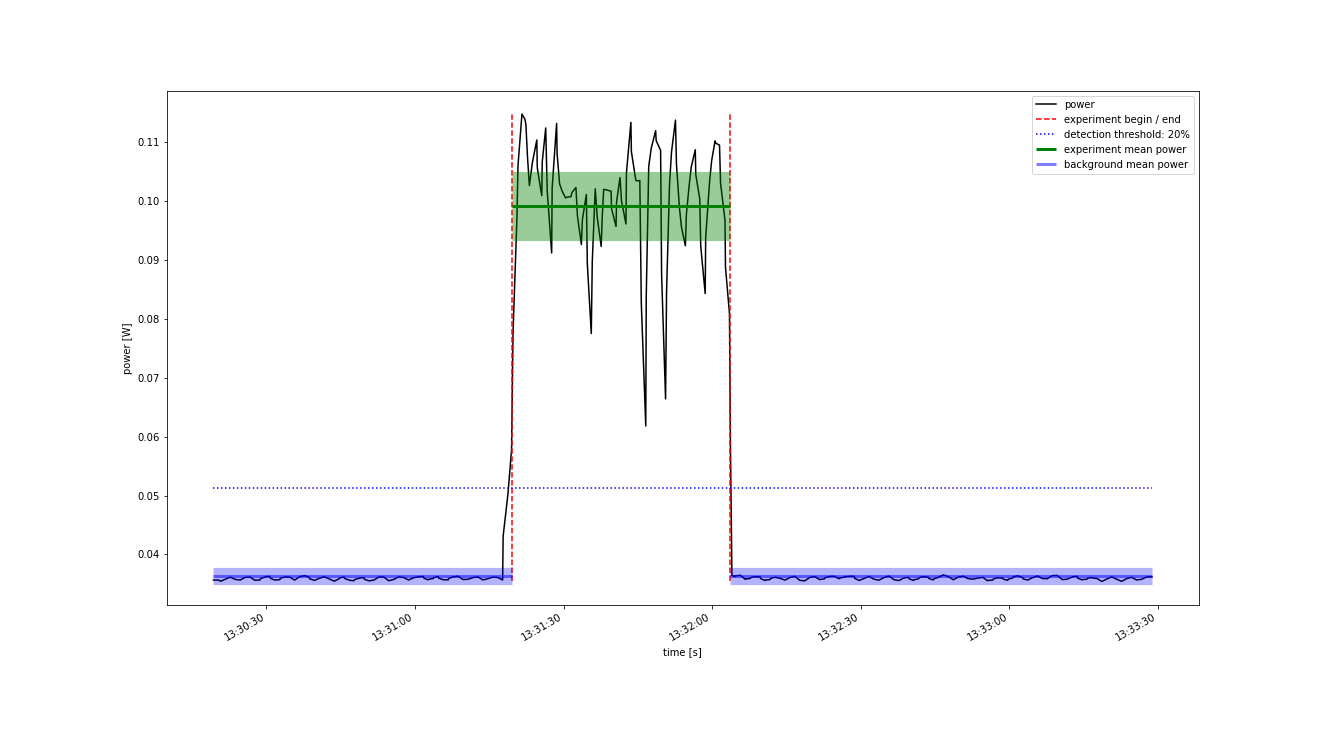

Data behind this chart, as committed beside it:
Start Time; current; voltage
2022-10-24 13:30:19.300; 0.007458; 4.779
2022-10-24 13:30:19.700; 0.007458; 4.779
2022-10-24 13:30:20.400; 0.007458; 4.779
2022-10-24 13:30:20.700; 0.007416; 4.779
2022-10-24 13:30:21.700; 0.007488; 4.779
2022-10-24 13:30:22.700; 0.007561; 4.779
2022-10-24 13:30:23.700; 0.007482; 4.779
2022-10-24 13:30:24.700; 0.007459; 4.779
2022-10-24 13:30:25.700; 0.007553; 4.779
2022-10-24 13:30:26.700; 0.007564; 4.779
2022-10-24 13:30:27.700; 0.007448; 4.779
2022-10-24 13:30:27.800; 0.007454; 4.779
2022-10-24 13:30:28.700; 0.00746; 4.779
2022-10-24 13:30:28.800; 0.007511; 4.779
2022-10-24 13:30:29.700; 0.007561; 4.779
2022-10-24 13:30:29.800; 0.007575; 4.779
2022-10-24 13:30:30.700; 0.007589; 4.779
2022-10-24 13:30:30.800; 0.007523; 4.779
2022-10-24 13:30:31.700; 0.007457; 4.779
2022-10-24 13:30:31.900; 0.007464; 4.779
2022-10-24 13:30:32.700; 0.007471; 4.779
2022-10-24 13:30:32.800; 0.00752; 4.779
2022-10-24 13:30:33.700; 0.007568; 4.779
2022-10-24 13:30:33.800; 0.007567; 4.779
2022-10-24 13:30:34.700; 0.007565; 4.78
2022-10-24 13:30:35.700; 0.007455; 4.78
2022-10-24 13:30:36.700; 0.007577; 4.779
2022-10-24 13:30:37.700; 0.007616; 4.779
2022-10-24 13:30:38.600; 0.007567; 4.78
2022-10-24 13:30:38.700; 0.007507; 4.78
2022-10-24 13:30:39.700; 0.007446; 4.78
2022-10-24 13:30:40.700; 0.007522; 4.779
2022-10-24 13:30:41.700; 0.007576; 4.779
2022-10-24 13:30:42.700; 0.007499; 4.779
2022-10-24 13:30:43.700; 0.007419; 4.779
2022-10-24 13:30:44.700; 0.007506; 4.779
2022-10-24 13:30:44.800; 0.007536; 4.779
2022-10-24 13:30:45.700; 0.007566; 4.779
2022-10-24 13:30:45.800; 0.007513; 4.779
2022-10-24 13:30:46.700; 0.007459; 4.779
2022-10-24 13:30:46.800; 0.007448; 4.779
2022-10-24 13:30:47.700; 0.007436; 4.779
2022-10-24 13:30:47.800; 0.007479; 4.779
2022-10-24 13:30:48.700; 0.007521; 4.779
2022-10-24 13:30:48.800; 0.007533; 4.779
2022-10-24 13:30:49.700; 0.007545; 4.779
2022-10-24 13:30:49.800; 0.007487; 4.779
2022-10-24 13:30:50.700; 0.00743; 4.779
2022-10-24 13:30:51.700; 0.007457; 4.779
2022-10-24 13:30:52.700; 0.007566; 4.779
2022-10-24 13:30:53.700; 0.007567; 4.779
2022-10-24 13:30:54.700; 0.007435; 4.779
2022-10-24 13:30:55.700; 0.00748; 4.779
2022-10-24 13:30:56.700; 0.007572; 4.779
2022-10-24 13:30:57.000; 0.007561; 4.779
2022-10-24 13:30:57.700; 0.00755; 4.779
2022-10-24 13:30:58.700; 0.007462; 4.779
2022-10-24 13:30:59.700; 0.00754; 4.779
2022-10-24 13:31:00.700; 0.007576; 4.779
2022-10-24 13:31:00.800; 0.007579; 4.779
... 236 more rows
